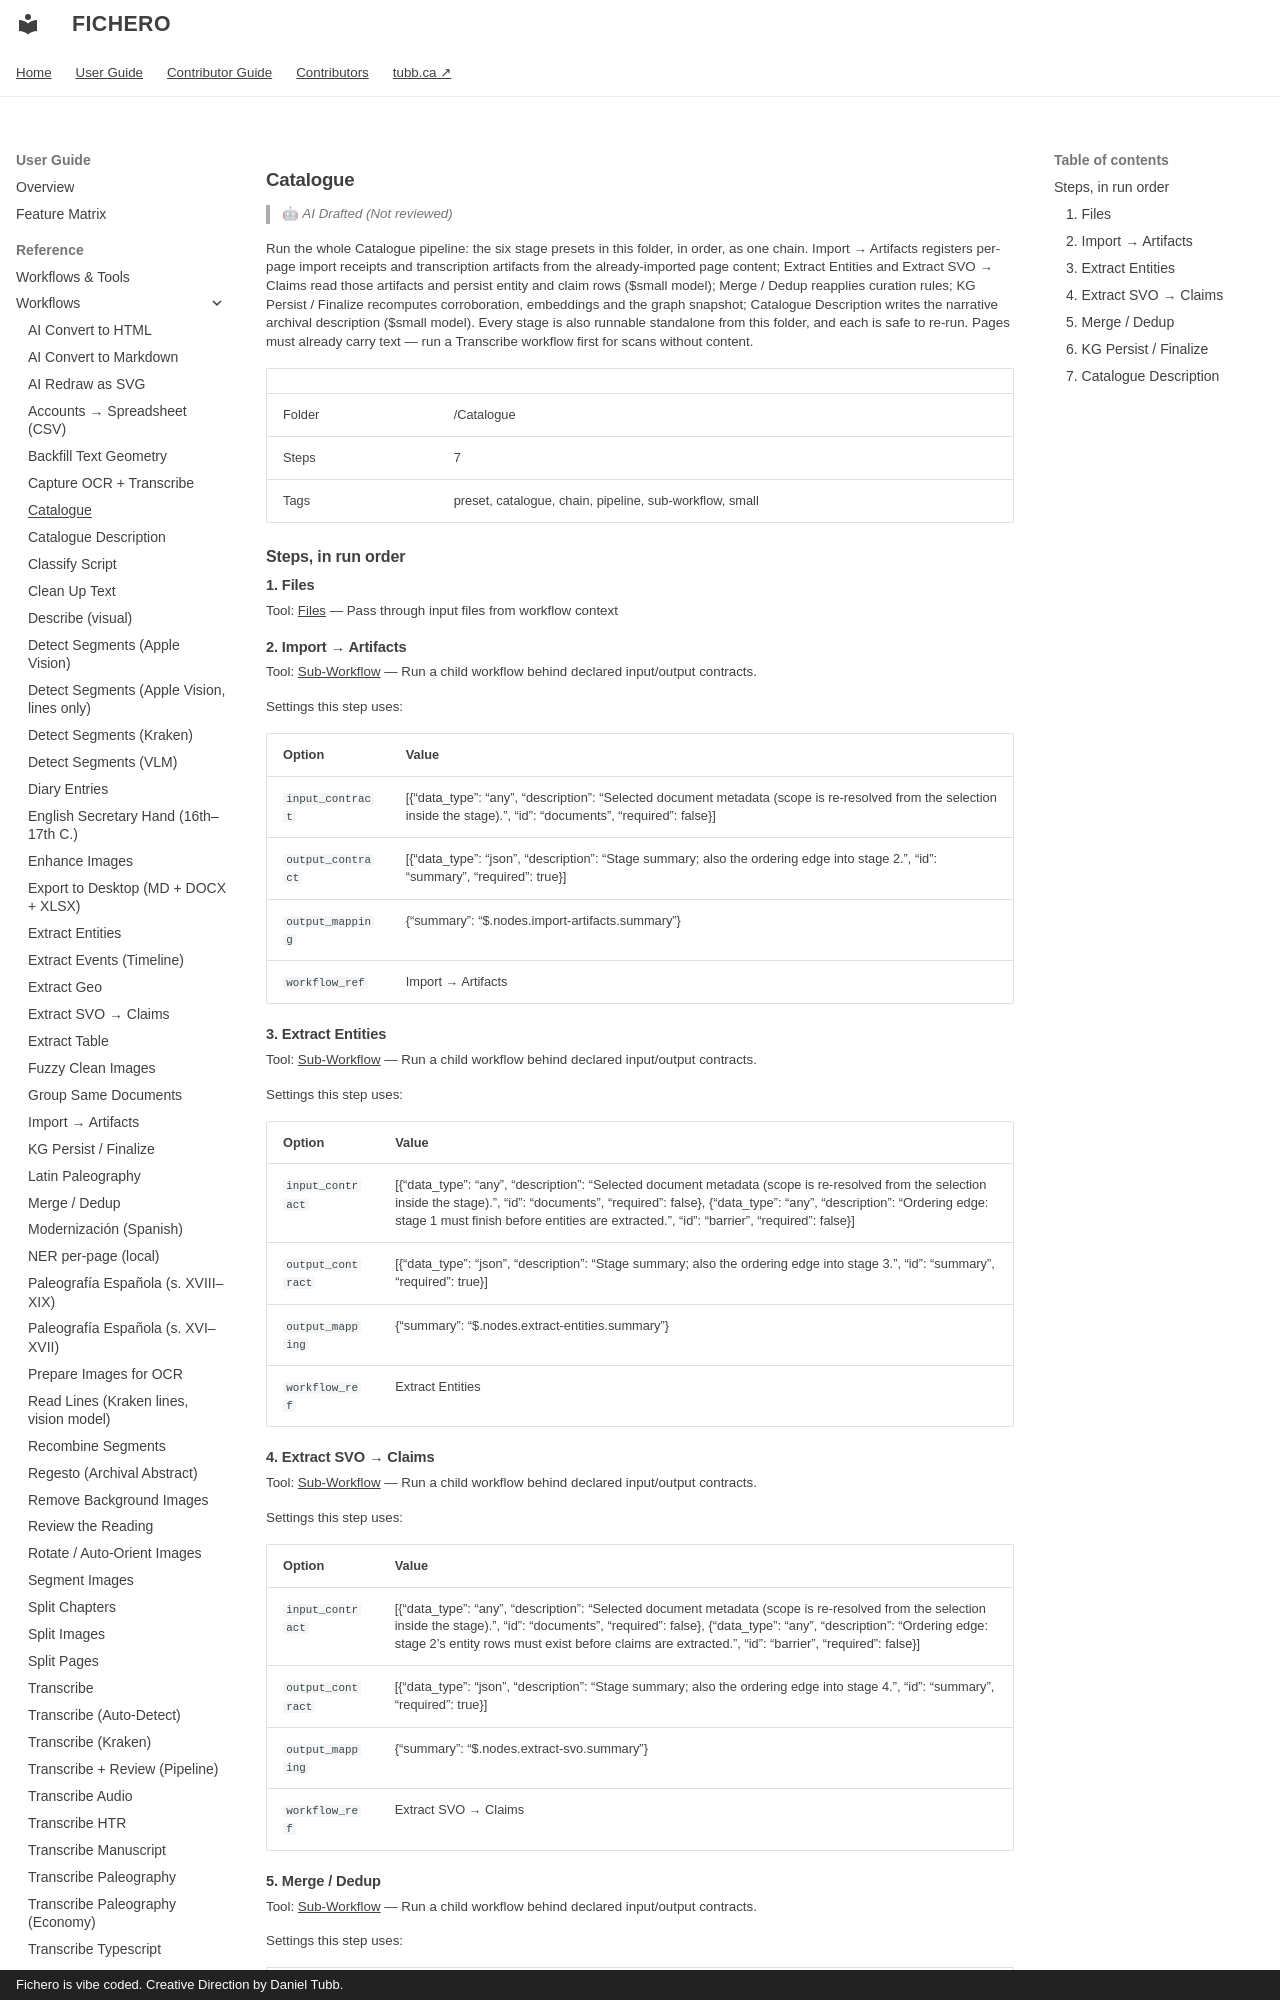

repository: dtubb/fichero · page: reference_manual/tool_references/workflows/catalogue/index.html · generator: mkdocs · copyright: Fichero is vibe coded. Creative Direction by Daniel Tubb.

<!-- GENERATED by scripts/generate_capability_reference.py — do not edit by hand. -->

# Catalogue

> 🤖 *AI Drafted (Not reviewed)*

Run the whole Catalogue pipeline: the six stage presets in this folder, in order, as one chain. Import → Artifacts registers per-page import receipts and transcription artifacts from the already-imported page content; Extract Entities and Extract SVO → Claims read those artifacts and persist entity and claim rows ($small model); Merge / Dedup reapplies curation rules; KG Persist / Finalize recomputes corroboration, embeddings and the graph snapshot; Catalogue Description writes the narrative archival description ($small model). Every stage is also runnable standalone from this folder, and each is safe to re-run. Pages must already carry text — run a Transcribe workflow first for scans without content.

| | |
| --- | --- |
| Folder | /Catalogue |
| Steps | 7 |
| Tags | preset, catalogue, chain, pipeline, sub-workflow, small |

## Steps, in run order

### 1. Files

Tool: [Files](../tools/files.md) — Pass through input files from workflow context

### 2. Import → Artifacts

Tool: [Sub-Workflow](../tools/sub_workflow.md) — Run a child workflow behind declared input/output contracts.

Settings this step uses:

| Option | Value |
| --- | --- |
| `input_contract` | [{"data_type": "any", "description": "Selected document metadata (scope is re-resolved from the selection inside the stage).", "id": "documents", "required": false}] |
| `output_contract` | [{"data_type": "json", "description": "Stage summary; also the ordering edge into stage 2.", "id": "summary", "required": true}] |
| `output_mapping` | {"summary": "$.nodes.import-artifacts.summary"} |
| `workflow_ref` | Import → Artifacts |

### 3. Extract Entities

Tool: [Sub-Workflow](../tools/sub_workflow.md) — Run a child workflow behind declared input/output contracts.

Settings this step uses:

| Option | Value |
| --- | --- |
| `input_contract` | [{"data_type": "any", "description": "Selected document metadata (scope is re-resolved from the selection inside the stage).", "id": "documents", "required": false}, {"data_type": "any", "description": "Ordering edge: stage 1 must finish before entities are extracted.", "id": "barrier", "required": false}] |
| `output_contract` | [{"data_type": "json", "description": "Stage summary; also the ordering edge into stage 3.", "id": "summary", "required": true}] |
| `output_mapping` | {"summary": "$.nodes.extract-entities.summary"} |
| `workflow_ref` | Extract Entities |

### 4. Extract SVO → Claims

Tool: [Sub-Workflow](../tools/sub_workflow.md) — Run a child workflow behind declared input/output contracts.

Settings this step uses:

| Option | Value |
| --- | --- |
| `input_contract` | [{"data_type": "any", "description": "Selected document metadata (scope is re-resolved from the selection inside the stage).", "id": "documents", "required": false}, {"data_type": "any", "description": "Ordering edge: stage 2's entity rows must exist before claims are extracted.", "id": "barrier", "required": false}] |
| `output_contract` | [{"data_type": "json", "description": "Stage summary; also the ordering edge into stage 4.", "id": "summary", "required": true}] |
| `output_mapping` | {"summary": "$.nodes.extract-svo.summary"} |
| `workflow_ref` | Extract SVO → Claims |
